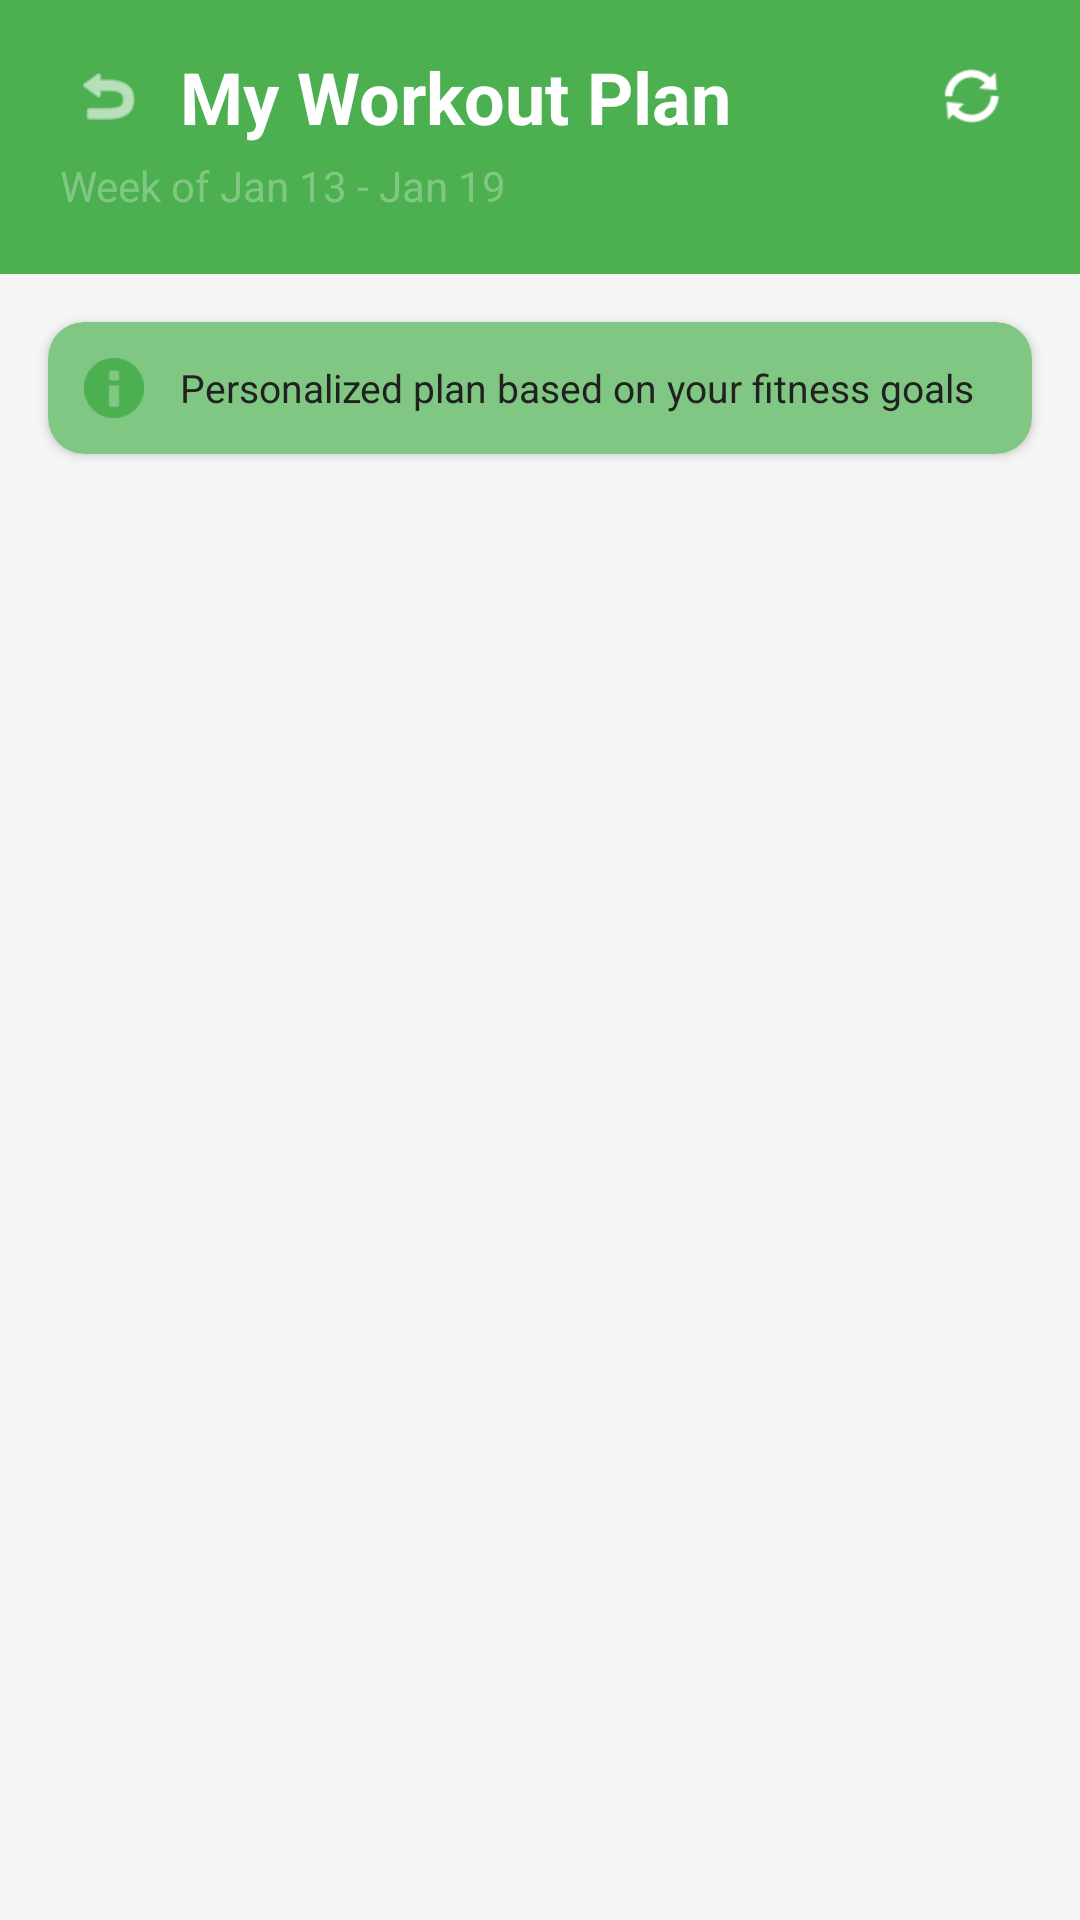

Layout XML and referenced resources for this Android screen:
<!-- AndroidManifest.xml: application theme Theme.Ai_Fitness_Workout_Manager -->
<!-- res/layout/activity_workouts.xml -->
<?xml version="1.0" encoding="utf-8"?>
<LinearLayout xmlns:android="http://schemas.android.com/apk/res/android"
    xmlns:app="http://schemas.android.com/apk/res-auto"
    android:layout_width="match_parent"
    android:layout_height="match_parent"
    android:orientation="vertical"
    android:background="@color/background">

    
    <LinearLayout
        android:layout_width="match_parent"
        android:layout_height="wrap_content"
        android:orientation="vertical"
        android:background="@color/primaryColor"
        android:paddingHorizontal="20dp"
        android:paddingTop="16dp"
        android:paddingBottom="20dp">

        <LinearLayout
            android:layout_width="match_parent"
            android:layout_height="wrap_content"
            android:orientation="horizontal"
            android:gravity="center_vertical">

            <ImageView
                android:id="@+id/btnBack"
                android:layout_width="32dp"
                android:layout_height="32dp"
                android:src="@android:drawable/ic_menu_revert"
                app:tint="@color/white"
                android:padding="4dp"
                android:contentDescription="Back" />

            <TextView
                android:layout_width="0dp"
                android:layout_height="wrap_content"
                android:layout_weight="1"
                android:text="My Workout Plan"
                android:textSize="24sp"
                android:textStyle="bold"
                android:textColor="@color/white"
                android:layout_marginStart="8dp" />

            <ImageView
                android:id="@+id/btnRefresh"
                android:layout_width="32dp"
                android:layout_height="32dp"
                android:src="@android:drawable/ic_popup_sync"
                app:tint="@color/white"
                android:padding="4dp"
                android:contentDescription="Generate New Plan" />

        </LinearLayout>

        <TextView
            android:id="@+id/tvWeekTitle"
            android:layout_width="match_parent"
            android:layout_height="wrap_content"
            android:layout_marginTop="4dp"
            android:text="Week of Jan 13 - Jan 19"
            android:textSize="14sp"
            android:textColor="@color/primaryLight" />

    </LinearLayout>

    
    <FrameLayout
        android:layout_width="match_parent"
        android:layout_height="match_parent">

        
        <LinearLayout
            android:id="@+id/loadingContainer"
            android:layout_width="match_parent"
            android:layout_height="match_parent"
            android:orientation="vertical"
            android:gravity="center"
            android:padding="32dp"
            android:visibility="gone">

            <ProgressBar
                android:layout_width="48dp"
                android:layout_height="48dp"
                android:indeterminateTint="@color/primaryColor" />

            <TextView
                android:id="@+id/tvLoadingMessage"
                android:layout_width="wrap_content"
                android:layout_height="wrap_content"
                android:layout_marginTop="16dp"
                android:text="Generating your personalized workout plan..."
                android:textSize="14sp"
                android:textColor="@color/textSecondary"
                android:textAlignment="center" />

        </LinearLayout>

        
        <LinearLayout
            android:id="@+id/contentContainer"
            android:layout_width="match_parent"
            android:layout_height="match_parent"
            android:orientation="vertical">

            
            <androidx.cardview.widget.CardView
                android:layout_width="match_parent"
                android:layout_height="wrap_content"
                android:layout_marginHorizontal="16dp"
                android:layout_marginTop="16dp"
                android:layout_marginBottom="8dp"
                app:cardCornerRadius="12dp"
                app:cardElevation="2dp"
                app:cardBackgroundColor="@color/primaryLight">

                <LinearLayout
                    android:layout_width="match_parent"
                    android:layout_height="wrap_content"
                    android:orientation="horizontal"
                    android:padding="12dp"
                    android:gravity="center_vertical">

                    <ImageView
                        android:layout_width="20dp"
                        android:layout_height="20dp"
                        android:src="@android:drawable/ic_dialog_info"
                        app:tint="@color/primaryColor" />

                    <TextView
                        android:layout_width="0dp"
                        android:layout_height="wrap_content"
                        android:layout_weight="1"
                        android:layout_marginStart="12dp"
                        android:text="Personalized plan based on your fitness goals"
                        android:textSize="13sp"
                        android:textColor="@color/textPrimary" />

                </LinearLayout>

            </androidx.cardview.widget.CardView>

            
            <androidx.recyclerview.widget.RecyclerView
                android:id="@+id/rvWorkouts"
                android:layout_width="match_parent"
                android:layout_height="0dp"
                android:layout_weight="1"
                android:clipToPadding="false"
                android:paddingBottom="16dp" />

        </LinearLayout>

        
        <LinearLayout
            android:id="@+id/errorContainer"
            android:layout_width="match_parent"
            android:layout_height="match_parent"
            android:orientation="vertical"
            android:gravity="center"
            android:padding="32dp"
            android:visibility="gone">

            <ImageView
                android:layout_width="64dp"
                android:layout_height="64dp"
                android:src="@android:drawable/ic_dialog_alert"
                app:tint="@color/error"
                android:alpha="0.5" />

            <TextView
                android:id="@+id/tvErrorMessage"
                android:layout_width="wrap_content"
                android:layout_height="wrap_content"
                android:layout_marginTop="16dp"
                android:text="Failed to generate workout plan"
                android:textSize="16sp"
                android:textStyle="bold"
                android:textColor="@color/textPrimary"
                android:textAlignment="center" />

            <TextView
                android:id="@+id/tvErrorDetails"
                android:layout_width="wrap_content"
                android:layout_height="wrap_content"
                android:layout_marginTop="8dp"
                android:text="Please try again"
                android:textSize="14sp"
                android:textColor="@color/textSecondary"
                android:textAlignment="center" />

            <Button
                android:id="@+id/btnRetry"
                android:layout_width="wrap_content"
                android:layout_height="wrap_content"
                android:layout_marginTop="24dp"
                android:text="Retry"
                android:textColor="@color/white"
                android:backgroundTint="@color/primaryColor"
                android:paddingHorizontal="32dp" />

        </LinearLayout>

    </FrameLayout>

</LinearLayout>
<!-- resources referenced by this layout -->
<resources>
  <color name="background">#F5F5F5</color>
  <color name="error">#F44336</color>
  <color name="primaryColor">#4CAF50</color>
  <color name="primaryLight">#81C784</color>
  <color name="textPrimary">#212121</color>
  <color name="textSecondary">#757575</color>
  <color name="white">#FFFFFF</color>
  <style name="Theme.Ai_Fitness_Workout_Manager" parent="Base.Theme.Ai_Fitness_Workout_Manager" />
  <style name="Base.Theme.Ai_Fitness_Workout_Manager" parent="Theme.Material3.DayNight.NoActionBar">
          
          
      </style>
</resources>
